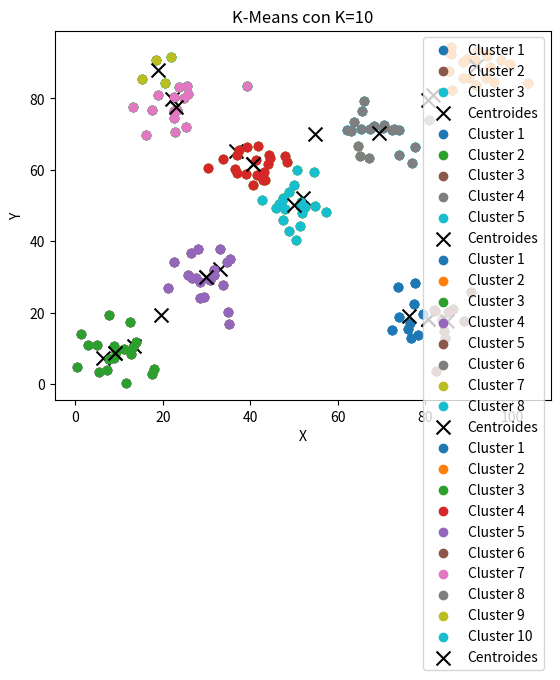

Here is the Python script that generated this plot:
import matplotlib.pyplot as plt
import random
import numpy as np

def generar_clases():
    random.seed(42) 
    np.random.seed(42)
    centros = [
        (10, 10), (30, 30), (50, 50), (70, 70),
        (90, 90), (20, 80), (80, 20), (40, 60)
    ]
    datos = []
    for centro_x, centro_y in centros:
        puntos_x = np.random.normal(centro_x, 5, 20)
        puntos_y = np.random.normal(centro_y, 5, 20)
        datos.extend(zip(puntos_x, puntos_y))
    return np.array(datos)

def kmeans(data, k, epocas):
    num_datos, _ = data.shape
    indices_iniciales = random.sample(range(num_datos), k)
    centroides = data[indices_iniciales]

    for _ in range(epocas):
        # Asignar cada punto al centroide más cercano
        distancias = np.array([[np.linalg.norm(p - c) for c in centroides] for p in data])
        etiquetas = np.argmin(distancias, axis=1)

        # Actualizar centroides
        nuevos_centroides = []
        for i in range(k):
            puntos_cluster = data[etiquetas == i]
            if len(puntos_cluster) > 0:
                nuevos_centroides.append(np.mean(puntos_cluster, axis=0))
            else:
                nuevos_centroides.append(centroides[i])
        centroides = np.array(nuevos_centroides)

    return etiquetas, centroides

def graficar_clusters(data, etiquetas, centroides, k):
    colores = plt.cm.get_cmap("tab10", k)
    for i in range(k):
        puntos_cluster = data[etiquetas == i]
        plt.scatter(puntos_cluster[:, 0], puntos_cluster[:, 1], color=colores(i), label=f"Cluster {i+1}")

    plt.scatter(centroides[:, 0], centroides[:, 1], color="black", marker="x", s=100, label="Centroides")
    plt.xlabel("X")
    plt.ylabel("Y")
    plt.title(f"K-Means con K={k}")
    plt.legend()
    plt.grid()
    plt.show()

# Generar datos
data = generar_clases()

# Ejecutar K-Means para diferentes valores de K
for k in [3, 5, 8, 10]:
    etiquetas, centroides = kmeans(data, k, epocas=100)
    graficar_clusters(data, etiquetas, centroides, k)
